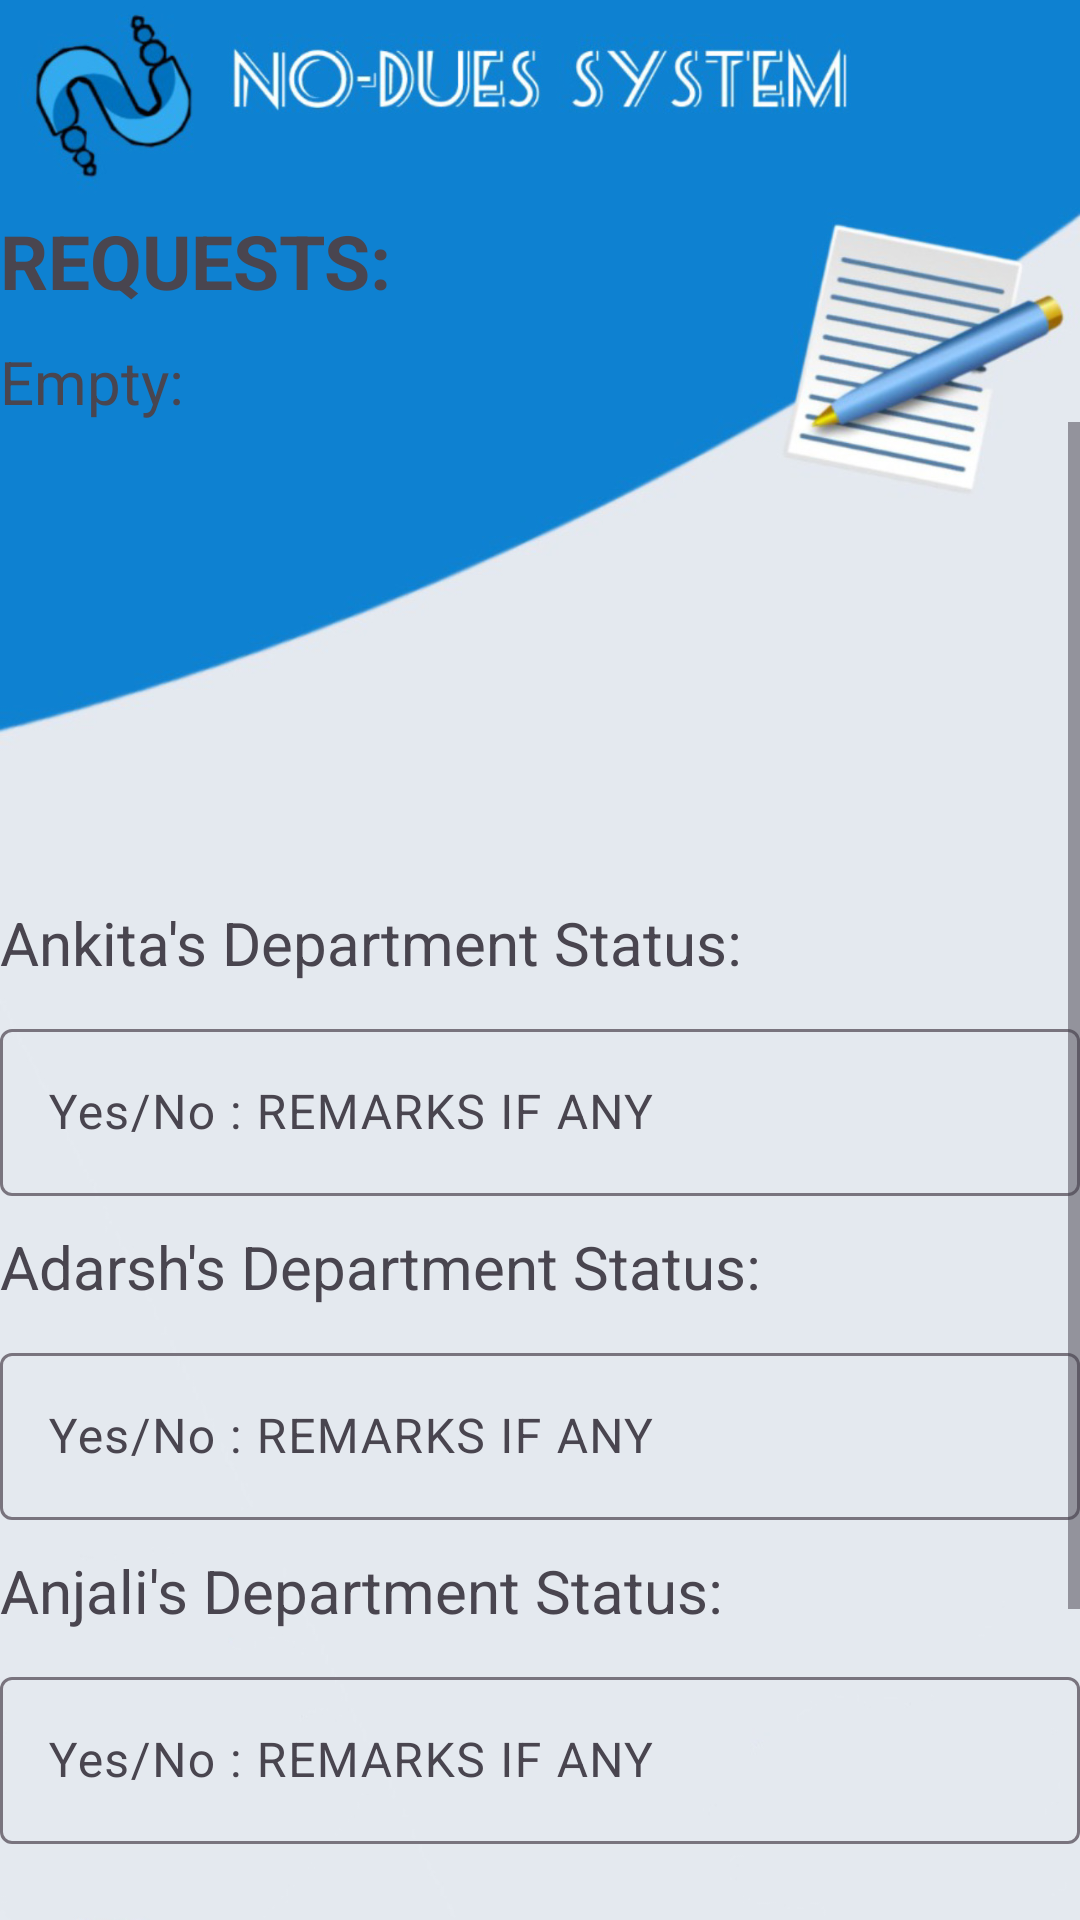

Reconstruct the res/layout file that produces this screen, plus the resources it refers to.
<!-- AndroidManifest.xml: application theme Theme.DatabaseInAndroid_2 -->
<!-- res/layout/activity_dept_exam.xml -->
<?xml version="1.0" encoding="utf-8"?>
<LinearLayout xmlns:android="http://schemas.android.com/apk/res/android"
    xmlns:app="http://schemas.android.com/apk/res-auto"
    xmlns:tools="http://schemas.android.com/tools"
    android:background="@drawable/dept"
    android:layout_width="match_parent"
    android:layout_height="match_parent"
    android:orientation="vertical"
    tools:context=".Dept_exam">

    <TextView
        android:id="@+id/textView"
        android:layout_width="match_parent"
        android:layout_height="wrap_content"
        android:text="REQUESTS: "
        android:textStyle="bold"
        android:layout_marginTop="70dp"
        android:textSize="25dp" />

    <TextView
        android:id="@+id/req_lib"
        android:layout_width="200dp"
        android:layout_height="wrap_content"
        android:text="Empty: "
        android:layout_marginTop="10dp"
        android:textSize="20dp" />

    <ScrollView
        android:layout_width="match_parent"
        android:layout_height="0dp"
        android:layout_weight="1">

        <LinearLayout
            android:layout_width="match_parent"
            android:layout_height="wrap_content"
            android:orientation="vertical">

            <TextView
                android:layout_width="wrap_content"
                android:layout_height="wrap_content"
                android:layout_marginTop="160dp"
                android:layout_marginBottom="10dp"
                android:textSize="20dp"
                android:text="Ankita's Department Status:" />

            <com.google.android.material.textfield.TextInputLayout
                android:layout_width="match_parent"
                android:layout_height="wrap_content">

                <com.google.android.material.textfield.TextInputEditText
                    android:id="@+id/ankita_sts_lib"
                    android:layout_width="match_parent"
                    android:layout_height="wrap_content"
                    android:hint="Yes/No : REMARKS IF ANY" />

            </com.google.android.material.textfield.TextInputLayout>

            <TextView
                android:layout_width="wrap_content"
                android:layout_height="wrap_content"
                android:layout_marginTop="10dp"
                android:layout_marginBottom="10dp"
                android:textSize="20dp"
                android:text="Adarsh's Department Status:" />

            <com.google.android.material.textfield.TextInputLayout
                android:layout_width="match_parent"
                android:layout_height="wrap_content">

                <com.google.android.material.textfield.TextInputEditText
                    android:id="@+id/adarsh_sts_lib"
                    android:layout_width="match_parent"
                    android:layout_height="wrap_content"
                    android:hint="Yes/No : REMARKS IF ANY" />

            </com.google.android.material.textfield.TextInputLayout>

            <TextView
                android:layout_width="wrap_content"
                android:layout_height="wrap_content"
                android:layout_marginTop="10dp"
                android:layout_marginBottom="10dp"
                android:textSize="20dp"
                android:text="Anjali's Department Status:" />

            <com.google.android.material.textfield.TextInputLayout
                android:layout_width="match_parent"
                android:layout_height="wrap_content">

                <com.google.android.material.textfield.TextInputEditText
                    android:id="@+id/anjali_sts_lib"
                    android:layout_width="match_parent"
                    android:layout_height="wrap_content"
                    android:hint="Yes/No : REMARKS IF ANY" />

            </com.google.android.material.textfield.TextInputLayout>

            <Button
                android:id="@+id/update_btn_lib"
                android:layout_width="210dp"
                android:layout_height="wrap_content"
                android:layout_gravity="center"
                android:layout_margin="20dp"
                android:backgroundTint="#0E80D0"
                android:text="UPDATE" />
            <Button
                android:id="@+id/suggestion_view"
                android:layout_width="210dp"
                android:layout_height="wrap_content"
                android:layout_gravity="center"
                android:layout_margin="10dp"
                android:backgroundTint="#0E80D0"
                android:text="VIEW SUGGESTIONS" />

        </LinearLayout>

    </ScrollView>




</LinearLayout>
<!-- resources referenced by this layout -->
<resources>
  <!-- drawable dept: jpg bitmap (drawable, 165055 bytes) -->
  <style name="Theme.DatabaseInAndroid_2" parent="Base.Theme.DatabaseInAndroid_2" />
  <style name="Base.Theme.DatabaseInAndroid_2" parent="Theme.Material3.DayNight.NoActionBar">
          
          <item name="colorPrimary">@color/blue</item>
          <item name="colorPrimaryVariant">@color/blue</item>
          
  
          <item name="android:statusBarColor">#1180CF</item>
      </style>
</resources>
